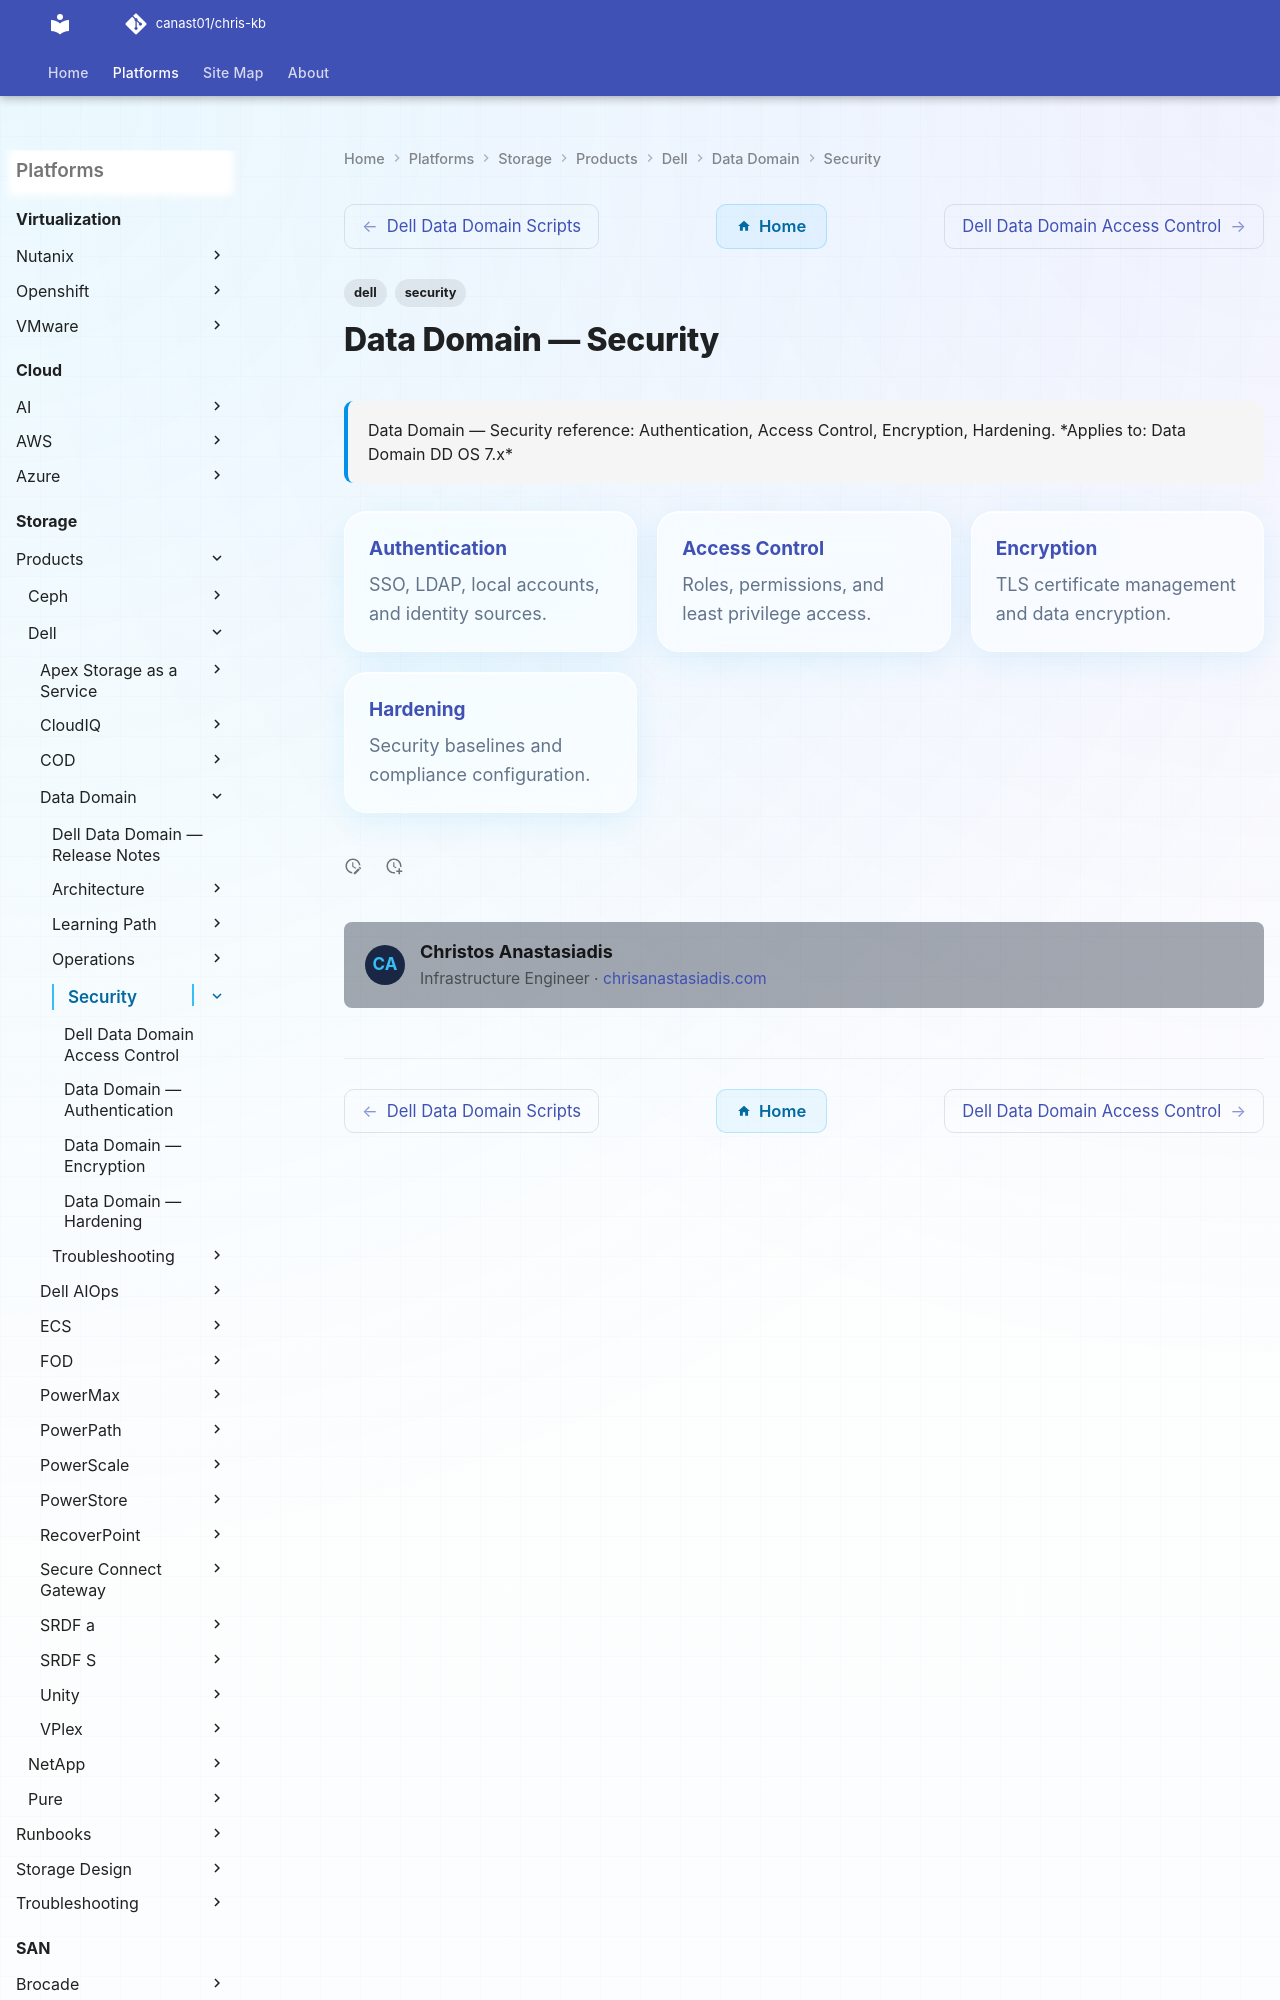

repository: canast01/chris-kb · page: storage/products/dell/data-domain/security/index.html · generator: mkdocs

---
tags:
  - dell
  - security
description: "Data Domain — Security reference: Authentication, Access Control, Encryption, Hardening."
---
# Data Domain — Security

<div class="kb-summary">
Data Domain — Security reference: Authentication, Access Control, Encryption, Hardening.

*Applies to: Data Domain DD OS 7.x*
</div>
